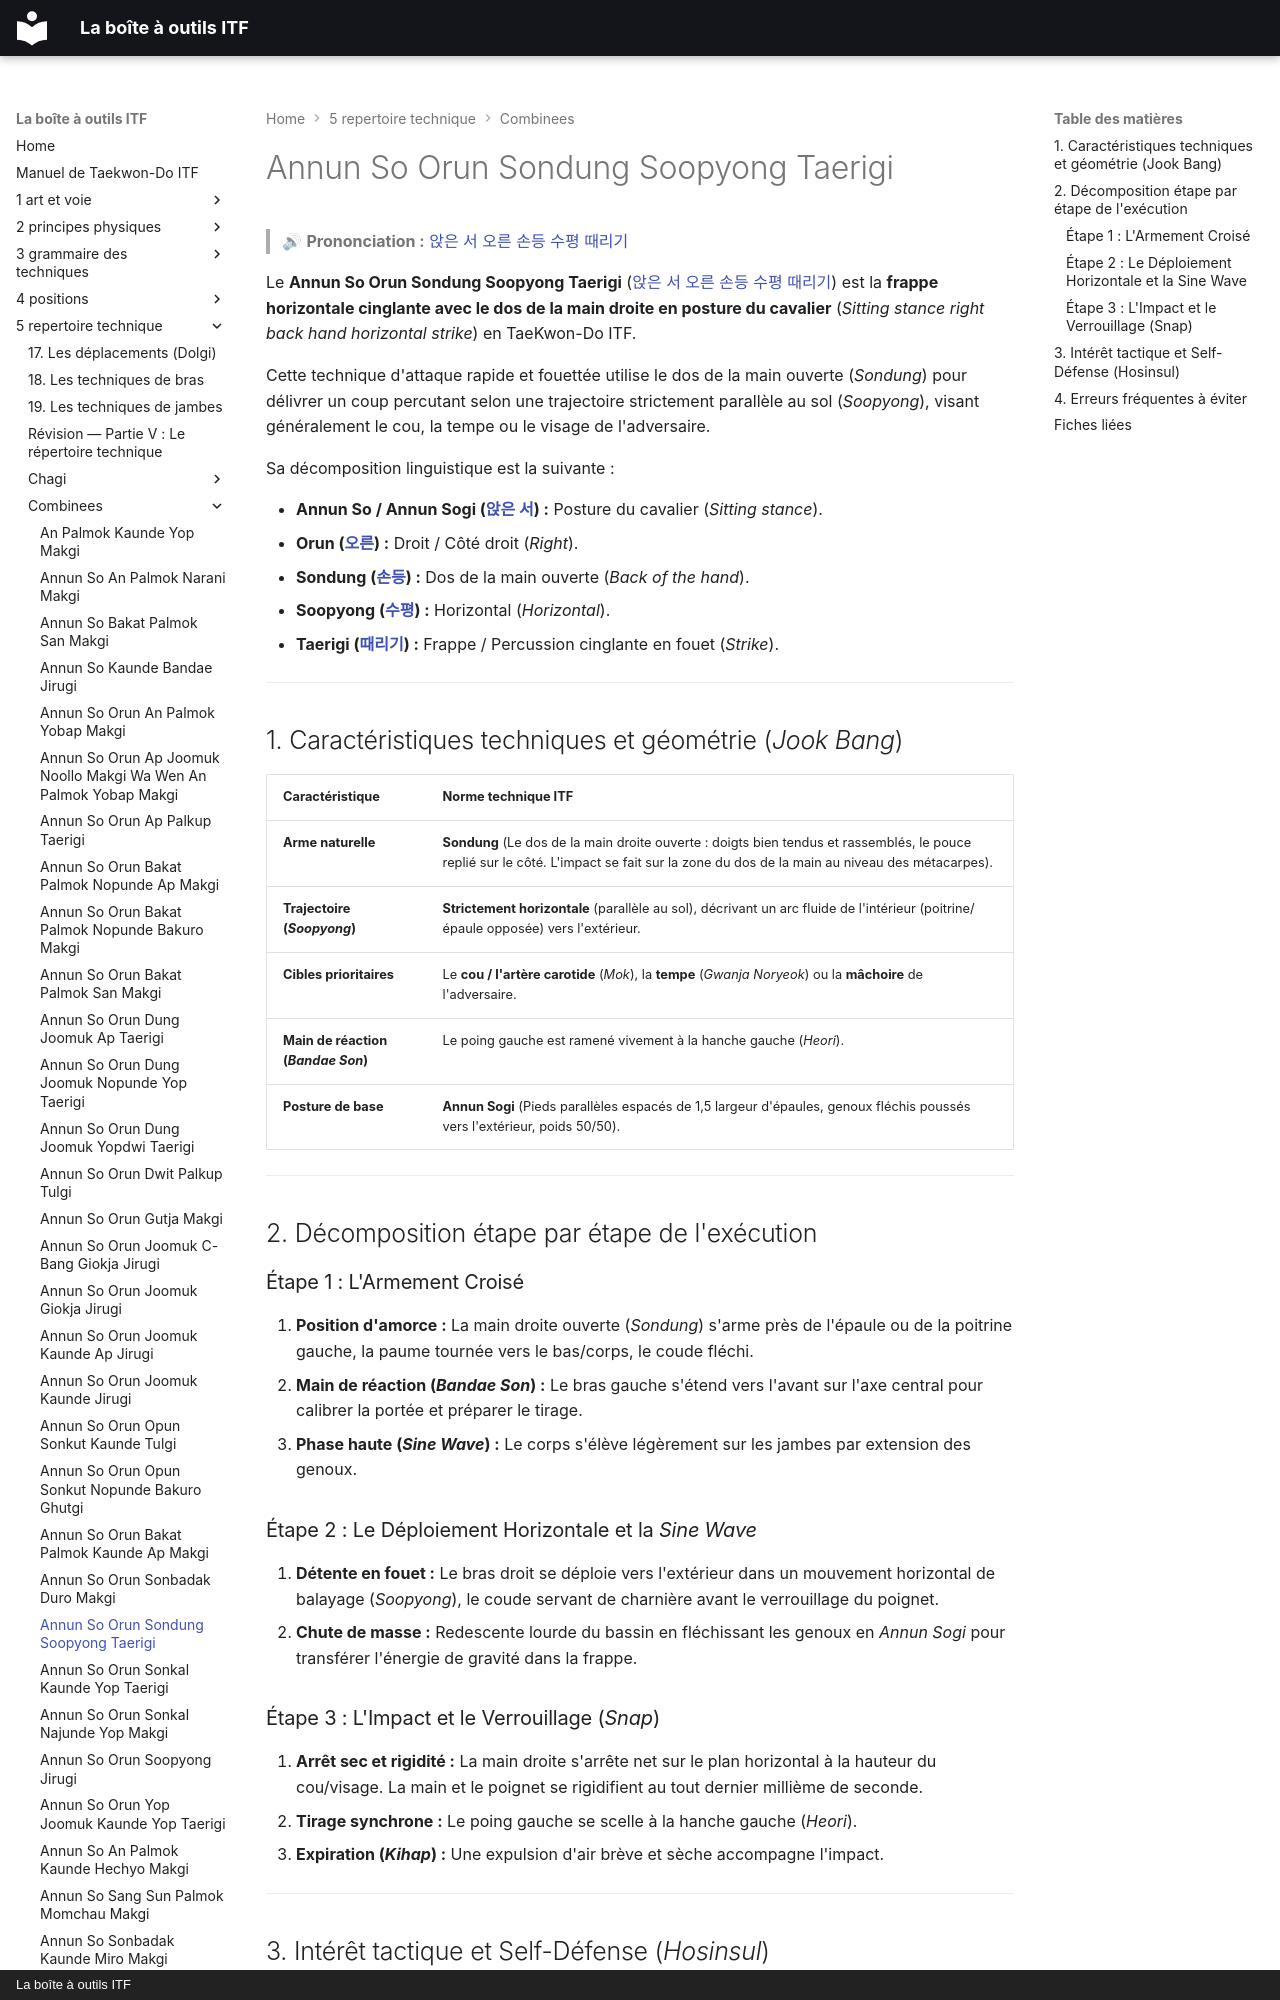

repository: yvmori1/La-boite-outils-ITF · page: 5-repertoire-technique/combinees/Annun-So-Orun-Sondung-Soopyong-Taerigi/index.html · generator: mkdocs · copyright: La boîte à outils ITF

# Annun So Orun Sondung Soopyong Taerigi

> 🔊 **Prononciation :** [앉은 서 오른 손등 수평 때리기](../../audio/Techniques/Annun-So-Orun-Sondung-Soopyong-Taerigi.m4a)

Le **Annun So Orun Sondung Soopyong Taerigi** ([앉은 서 오른 손등 수평 때리기](../../audio/Techniques/Annun-So-Orun-Sondung-Soopyong-Taerigi.m4a)) est la **frappe horizontale cinglante avec le dos de la main droite en posture du cavalier** (*Sitting stance right back hand horizontal strike*) en TaeKwon-Do ITF.

Cette technique d'attaque rapide et fouettée utilise le dos de la main ouverte (*Sondung*) pour délivrer un coup percutant selon une trajectoire strictement parallèle au sol (*Soopyong*), visant généralement le cou, la tempe ou le visage de l'adversaire.

Sa décomposition linguistique est la suivante :
